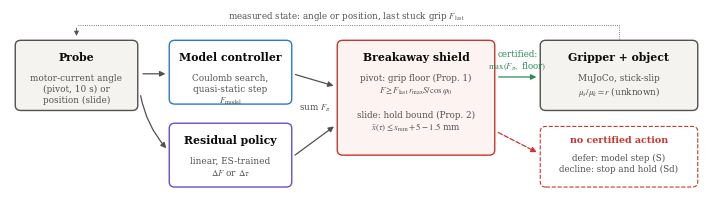

The script that saved this image: (Note: this script raises an exception after producing the figure.)
"""Method (pipeline) diagram for Paper 5: model controller + residual policy -> breakaway shield -> gripper."""
import matplotlib
matplotlib.use("Agg")
import matplotlib.pyplot as plt
from matplotlib.patches import FancyBboxPatch, FancyArrowPatch

BLUE, ORANGE, VIOLET, INK, INK2, RED, GREEN = "#2a78d6", "#eb6834", "#6250d6", "#0b0b0b", "#52514e", "#c8372d", "#2e8b57"
plt.rcParams.update({"font.family": "serif", "font.serif": ["Times New Roman", "Times", "DejaVu Serif"], "font.size": 7.5,
                     "mathtext.fontset": "stix", "savefig.dpi": 300})

fig = plt.figure(figsize=(7.0, 1.85)); ax = fig.add_axes([0, 0, 1, 1]); ax.set_xlim(0, 100); ax.set_ylim(0, 29); ax.axis("off")


def box(x, y, w, h, title, body, ec, fc="#ffffff"):
    ax.add_patch(FancyBboxPatch((x, y), w, h, boxstyle="round,pad=0.25,rounding_size=0.8", fc=fc, ec=ec, lw=1.0))
    ax.text(x + w / 2, y + h - 1.6, title, ha="center", va="top", fontsize=7.8, weight="bold", color=INK)
    ax.text(x + w / 2, y + h - 5.0, body, ha="center", va="top", fontsize=6.4, color=INK2, linespacing=1.25)


def arrow(p, q, col=INK2, txt=None, off=(0, 1.0), rad=0.0, ls="-"):
    ax.add_patch(FancyArrowPatch(p, q, arrowstyle="-|>", mutation_scale=8, color=col, lw=0.9, ls=ls,
                                 connectionstyle=f"arc3,rad={rad}"))
    if txt: ax.text((p[0] + q[0]) / 2 + off[0], (p[1] + q[1]) / 2 + off[1], txt, ha="center", va="bottom", fontsize=6.3, color=col)


box(1, 13.5, 17, 10.5, "Probe", "motor-current angle\n(pivot, 10 s) or\nposition (slide)", INK2, "#f4f3f0")
box(23, 14.5, 17, 9.5, "Model controller", "Coulomb search,\nquasi-static step\n$F_{\\rm model}$", BLUE)
box(23, 1.5, 17, 9.5, "Residual policy", "linear, ES-trained\n$\\Delta F$ or $\\Delta\\tau$", VIOLET)
box(47, 6.5, 22, 17.5, "Breakaway shield", "", RED, "#fdf3f0")
ax.text(58, 19.0, "pivot: grip floor (Prop. 1)\n$F\\geq F_{\\rm last}\\,r_{\\max}S/\\cos\\varphi_0$\n\nslide: hold bound (Prop. 2)\n"
        "$\\bar x(\\tau)\\leq x_{\\rm rem}+5-1.5$ mm", ha="center", va="top", fontsize=6.3, color=INK2, linespacing=1.3)
box(76, 13.5, 22, 10.5, "Gripper + object", "MuJoCo, stick-slip\n$\\mu_s/\\mu_k=r$ (unknown)", INK2, "#f4f3f0")

ax.add_patch(FancyBboxPatch((76, 1.5), 22, 9.0, boxstyle="round,pad=0.25,rounding_size=0.8", fc="#ffffff", ec=RED, lw=0.8, ls="--"))
ax.text(87, 9.3, "no certified action", ha="center", va="top", fontsize=6.8, weight="bold", color=RED)
ax.text(87, 6.4, "defer: model step (S)\ndecline: stop and hold (Sd)", ha="center", va="top", fontsize=6.3, color=INK2, linespacing=1.25)

arrow((18.6, 19), (22.6, 19)); arrow((18.6, 16), (22.6, 7), rad=0.15)
arrow((40.4, 19), (46.6, 17))
ax.text(43.5, 13.2, "sum $F_\\pi$", fontsize=6.3, color=INK2, ha="center")
arrow((40.4, 6), (46.6, 11))
arrow((69.4, 18.5), (75.6, 18.5), col=GREEN, txt="certified:\n$\\max(F_\\pi,$ floor$)$", off=(0, 0.6))
arrow((69.4, 10.0), (75.6, 6.5), col=RED, ls="--")
ax.plot([87, 87, 9.5], [24.4, 26.6, 26.6], color=INK2, lw=0.6, ls=":")
ax.add_patch(FancyArrowPatch((9.5, 26.6), (9.5, 24.5), arrowstyle="-|>", mutation_scale=7, color=INK2, lw=0.6))
ax.text(48, 26.9, "measured state: angle or position, last stuck grip $F_{\\rm last}$", fontsize=6.3, color=INK2, ha="center", va="bottom")
fig.savefig("paper/fig_method.pdf"); plt.close(fig)
print("method figure written")
